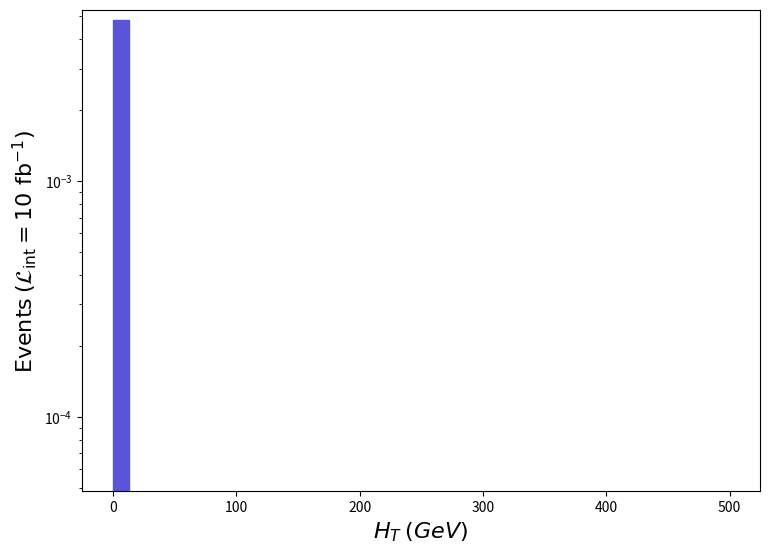

Source code (Python): (Note: this script raises an exception after producing the figure.)
def selection_0():

    # Library import
    import numpy
    import matplotlib
    import matplotlib.pyplot   as plt
    import matplotlib.gridspec as gridspec

    # Library version
    matplotlib_version = matplotlib.__version__
    numpy_version      = numpy.__version__

    # Histo binning
    xBinning = numpy.linspace(0.0,500.0,41,endpoint=True)

    # Creating data sequence: middle of each bin
    xData = numpy.array([6.25,18.75,31.25,43.75,56.25,68.75,81.25,93.75,106.25,118.75,131.25,143.75,156.25,168.75,181.25,193.75,206.25,218.75,231.25,243.75,256.25,268.75,281.25,293.75,306.25,318.75,331.25,343.75,356.25,368.75,381.25,393.75,406.25,418.75,431.25,443.75,456.25,468.75,481.25,493.75])

    # Creating weights for histo: y1_THT_0
    y1_THT_0_weights = numpy.array([0.004836895000000001,0.0,0.0,0.0,0.0,0.0,0.0,0.0,0.0,0.0,0.0,0.0,0.0,0.0,0.0,0.0,0.0,0.0,0.0,0.0,0.0,0.0,0.0,0.0,0.0,0.0,0.0,0.0,0.0,0.0,0.0,0.0,0.0,0.0,0.0,0.0,0.0,0.0,0.0,0.0])

    # Creating a new Canvas
    fig   = plt.figure(figsize=(8.75,6.25),dpi=80)
    frame = gridspec.GridSpec(1,1)
    pad   = fig.add_subplot(frame[0])

    # Creating a new Stack
    pad.hist(x=xData, bins=xBinning, weights=y1_THT_0_weights,\
             label="$run\_01$", histtype="stepfilled", rwidth=1.0,\
             color="#5954d8", edgecolor="#5954d8", linewidth=1, linestyle="solid",\
             bottom=None, cumulative=False, density=False, align="mid", orientation="vertical")


    # Axis
    plt.rc('text',usetex=False)
    plt.xlabel(r"$H_{T}$ $(GeV)$ ",\
               fontsize=16,color="black")
    plt.ylabel(r"$\mathrm{Events}$ $(\mathcal{L}_{\mathrm{int}} = 10\ \mathrm{fb}^{-1})$ ",\
               fontsize=16,color="black")

    # Boundary of y-axis
    ymax=(y1_THT_0_weights).max()*1.1
    #ymin=0 # linear scale
    ymin=min([x for x in (y1_THT_0_weights) if x])/100. # log scale
    plt.gca().set_ylim(ymin,ymax)

    # Log/Linear scale for X-axis
    plt.gca().set_xscale("linear")
    #plt.gca().set_xscale("log",nonpositive="clip")

    # Log/Linear scale for Y-axis
    #plt.gca().set_yscale("linear")
    plt.gca().set_yscale("log",nonpositive="clip")

    # Saving the image
    plt.savefig('../../HTML/MadAnalysis5job_0/selection_0.png')
    plt.savefig('../../PDF/MadAnalysis5job_0/selection_0.png')
    plt.savefig('../../DVI/MadAnalysis5job_0/selection_0.eps')

# Running!
if __name__ == '__main__':
    selection_0()
